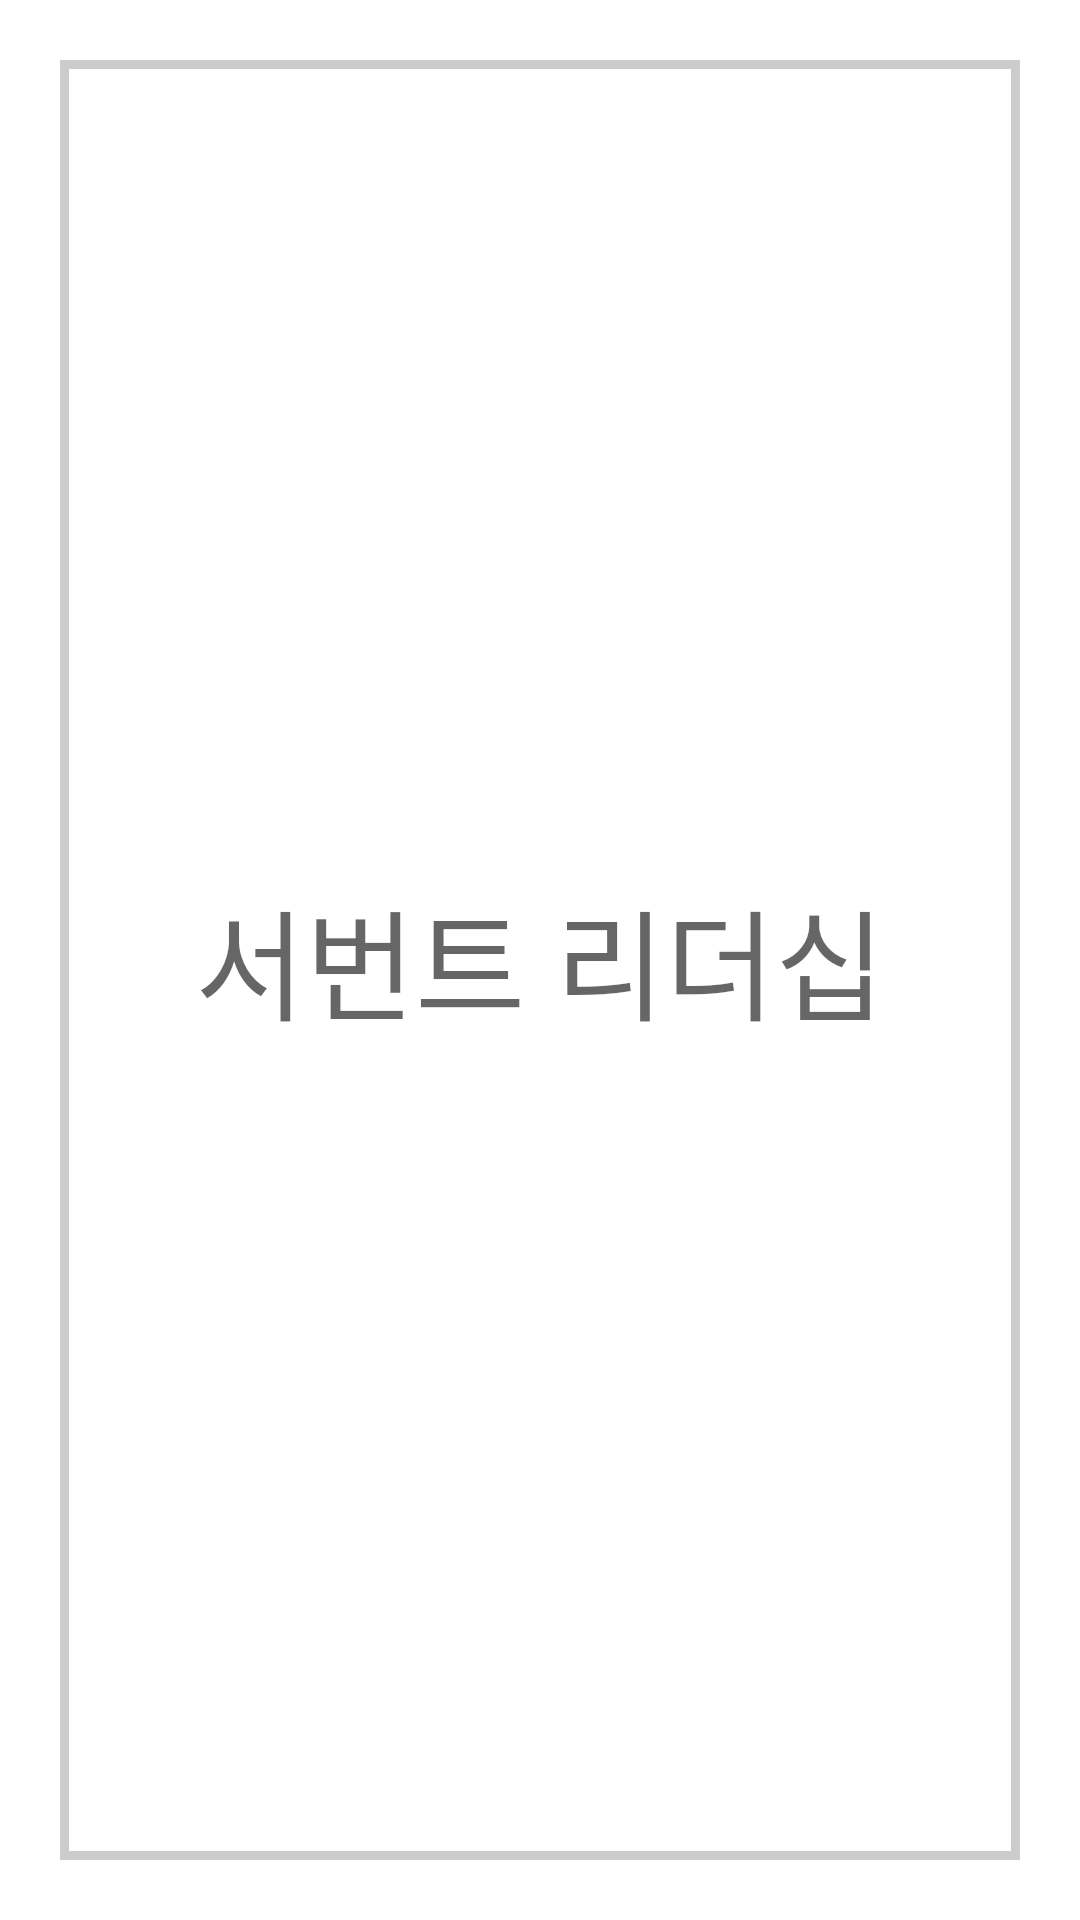

This screen was rendered from an Android layout file. Write that file and the resources it references.
<!-- AndroidManifest.xml: application theme AppTheme -->
<!-- res/layout/word_card_content.xml -->
<?xml version="1.0" encoding="utf-8"?>
<android.support.constraint.ConstraintLayout xmlns:android="http://schemas.android.com/apk/res/android"
    xmlns:app="http://schemas.android.com/apk/res-auto"
    xmlns:tools="http://schemas.android.com/tools"
    android:background="#ffffff"
    android:layout_width="match_parent"
    android:layout_height="match_parent"
    android:orientation="vertical"
    android:id="@+id/card_Layout"
    tools:context="swp3.skku.edu.squiz.WordCardPage.WordCardActivity">

    <FrameLayout
        android:id="@+id/card_back"
        android:layout_width="match_parent"
        android:layout_height="match_parent"
        android:layout_margin="20dp"
        android:background="@drawable/silver_border"
        android:gravity="center">
        <include layout="@layout/word_card_back_content"/>
    </FrameLayout>

    <FrameLayout
        android:id="@+id/card_front"
        android:layout_width="match_parent"
        android:layout_height="match_parent"
        android:layout_margin="20dp"
        android:background="@drawable/silver_border"
        android:gravity="center">
        <include layout="@layout/word_card_front_content"/>
    </FrameLayout>

</android.support.constraint.ConstraintLayout>
<!-- res/layout/word_card_back_content.xml (included above) -->
<?xml version="1.0" encoding="utf-8"?>
<android.support.constraint.ConstraintLayout xmlns:android="http://schemas.android.com/apk/res/android"
    android:layout_width="match_parent"
    android:layout_height="match_parent"
    xmlns:app="http://schemas.android.com/apk/res-auto">

    <TextView
        android:id="@+id/back_text"
        style="@style/Base.TextAppearance.AppCompat.Display1"
        android:layout_width="match_parent"
        android:layout_height="match_parent"
        android:text="back"
        android:textSize="40sp"
        android:gravity="center"
        android:layout_gravity="center"
        app:layout_constraintTop_toTopOf="parent"
        app:layout_constraintBottom_toBottomOf="parent"
        app:layout_constraintLeft_toLeftOf="parent"
        app:layout_constraintRight_toRightOf="parent"/>


</android.support.constraint.ConstraintLayout>
<!-- res/layout/word_card_front_content.xml (included above) -->
<?xml version="1.0" encoding="utf-8"?>
<android.support.constraint.ConstraintLayout xmlns:android="http://schemas.android.com/apk/res/android"
    android:layout_width="match_parent"
    android:layout_height="match_parent"
    xmlns:app="http://schemas.android.com/apk/res-auto">
    <ToggleButton

        android:id="@+id/front_toggle"
        android:layout_width="30dp"
        android:layout_height="30dp"
        android:textOn=""
        android:textOff=""
        android:background="@drawable/toggle_button_star"
        android:layout_margin="15dp"
        app:layout_constraintTop_toTopOf="parent"
        app:layout_constraintRight_toRightOf="parent"
        />

    <TextView
        android:id="@+id/front_text"
        style="@style/Base.TextAppearance.AppCompat.Display1"
        android:layout_width="match_parent"
        android:layout_height="match_parent"
        android:text="서번트 리더십"
        android:textSize="40sp"
        android:gravity="center"
        android:layout_gravity="center"
        app:layout_constraintTop_toTopOf="parent"
        app:layout_constraintBottom_toBottomOf="parent"
        app:layout_constraintLeft_toLeftOf="parent"
        app:layout_constraintRight_toRightOf="parent"/>

</android.support.constraint.ConstraintLayout>
<!-- resources referenced by this layout -->
<resources>
  <!-- drawable silver_border (drawable) -->
  <?xml version="1.0" encoding="utf-8"?>
  <shape xmlns:android="http://schemas.android.com/apk/res/android">
      <solid
          android:color="#ffffff"/>
      <stroke
          android:width="3dp"
          android:color="#cccccc"/>
  </shape>
  <!-- drawable toggle_button_star (drawable) -->
  <?xml version="1.0" encoding="utf-8"?>
  <selector xmlns:android="http://schemas.android.com/apk/res/android">
      <item
          android:drawable="@drawable/ic_star_border_black_24dp"
          android:state_checked="false"/>
      <item
          android:drawable="@drawable/ic_star_black_24dp"
          android:state_checked="true"/>
  
  </selector>
  <style name="AppTheme" parent="Theme.AppCompat.Light.NoActionBar">
          
          <item name="colorPrimary">@color/colorPrimary</item>
          <item name="colorPrimaryDark">@color/colorPrimaryDark</item>
          <item name="colorAccent">@color/colorAccent</item>
          <item name="android:actionOverflowButtonStyle">@style/AppTheme.OverFlow</item>
      </style>
  <!-- drawable ic_star_black_24dp (drawable) -->
  <vector xmlns:android="http://schemas.android.com/apk/res/android"
          android:width="24dp"
          android:height="24dp"
          android:viewportWidth="24.0"
          android:viewportHeight="24.0">
      <path
          android:fillColor="#f10281"
          android:pathData="M12,17.27L18.18,21l-1.64,-7.03L22,9.24l-7.19,-0.61L12,2 9.19,8.63 2,9.24l5.46,4.73L5.82,21z"/>
  </vector>
  <color name="colorPrimary">#8e88ff</color>
  <color name="colorPrimaryDark">#9966cc</color>
  <color name="colorAccent">#FF4081</color>
  <style name="AppTheme.OverFlow" parent="Widget.AppCompat.ActionButton.Overflow">
          <item name="android:tint">@color/white</item>
      </style>
</resources>
